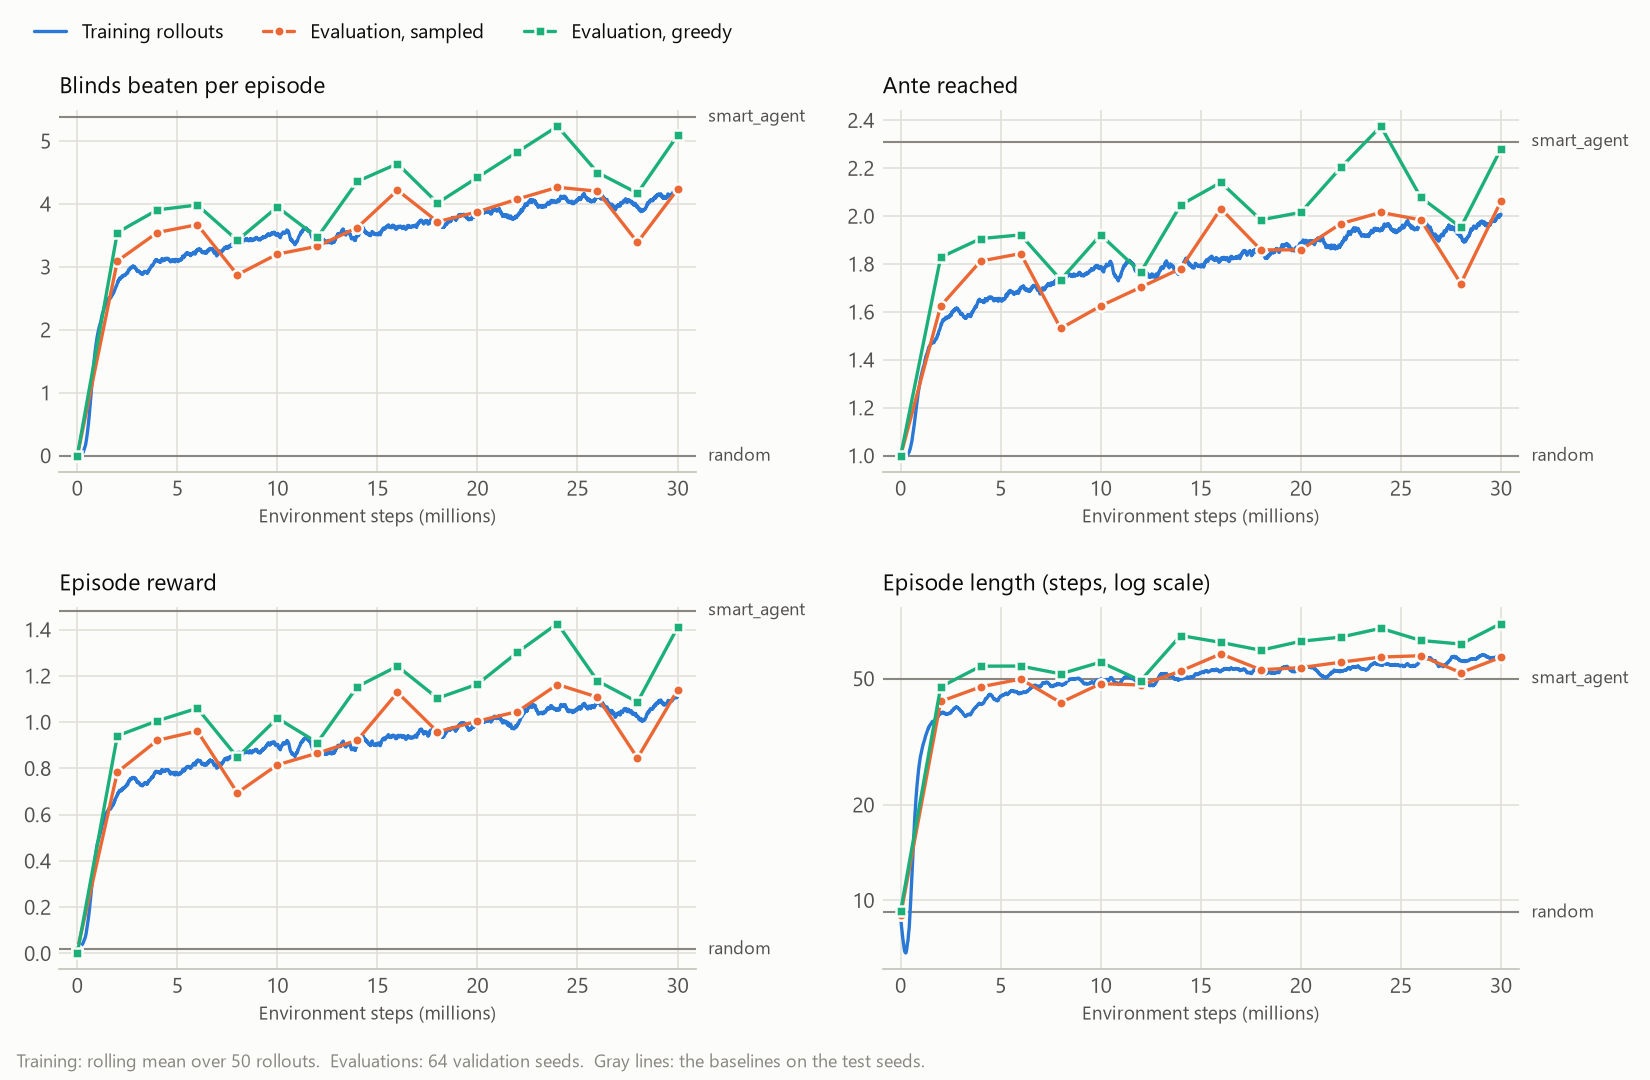

Data behind this chart, as committed beside it:
step, train_blinds_beaten, greedy_blinds_beaten, sampled_blinds_beaten, train_ante_reached, greedy_ante_reached, sampled_ante_reached, train_reward, greedy_reward, sampled_reward, train_length, greedy_length, sampled_length
8192, 0.00225, 0, 0, 1, 1, 1, 0.01645, 0.002383, 0.01557, 8.96, 9.266, 9
2007040, 1.801, 3.547, 3.094, 1.328, 1.828, 1.625, 0.4565, 0.9412, 0.7841, 27.66, 47.09, 42.39
4005888, 2.967, 3.906, 3.547, 1.603, 1.906, 1.812, 0.748, 1.006, 0.9216, 39.76, 54.75, 47.11
6004736, 3.165, 3.984, 3.672, 1.67, 1.922, 1.844, 0.7988, 1.06, 0.9616, 44.51, 54.8, 49.86
8003584, 3.293, 3.422, 2.875, 1.711, 1.734, 1.531, 0.8348, 0.848, 0.6947, 47.46, 51.78, 42.03
10002432, 3.472, 3.953, 3.203, 1.766, 1.922, 1.625, 0.8856, 1.018, 0.8155, 49.26, 56.38, 48.22
12001280, 3.496, 3.469, 3.328, 1.779, 1.766, 1.703, 0.8953, 0.912, 0.8661, 49.51, 49.3, 47.75
14000128, 3.478, 4.359, 3.625, 1.775, 2.047, 1.781, 0.8882, 1.154, 0.9219, 49.88, 68.39, 52.84
16007168, 3.587, 4.641, 4.219, 1.81, 2.141, 2.031, 0.9248, 1.242, 1.129, 52.16, 65.05, 59.86
18006016, 3.674, 4.016, 3.719, 1.836, 1.984, 1.859, 0.9454, 1.104, 0.9581, 52.94, 61.47, 53.34
20004864, 3.774, 4.422, 3.875, 1.863, 2.016, 1.859, 0.9774, 1.164, 1.005, 53.28, 65.59, 54.17
22003712, 3.848, 4.828, 4.078, 1.886, 2.203, 1.969, 1.002, 1.302, 1.046, 52.66, 67.61, 56.36
24002560, 4.013, 5.234, 4.266, 1.935, 2.375, 2.016, 1.056, 1.427, 1.163, 54.57, 72.08, 58.48
26001408, 4.075, 4.5, 4.203, 1.955, 2.078, 1.984, 1.065, 1.178, 1.108, 55.5, 65.98, 59.06
28000256, 4.01, 4.172, 3.391, 1.934, 1.953, 1.719, 1.044, 1.087, 0.8449, 56.95, 64.28, 52.22
30007296, 4.104, 5.094, 4.234, 1.966, 2.281, 2.062, 1.075, 1.41, 1.139, 58.27, 74.61, 58.41
